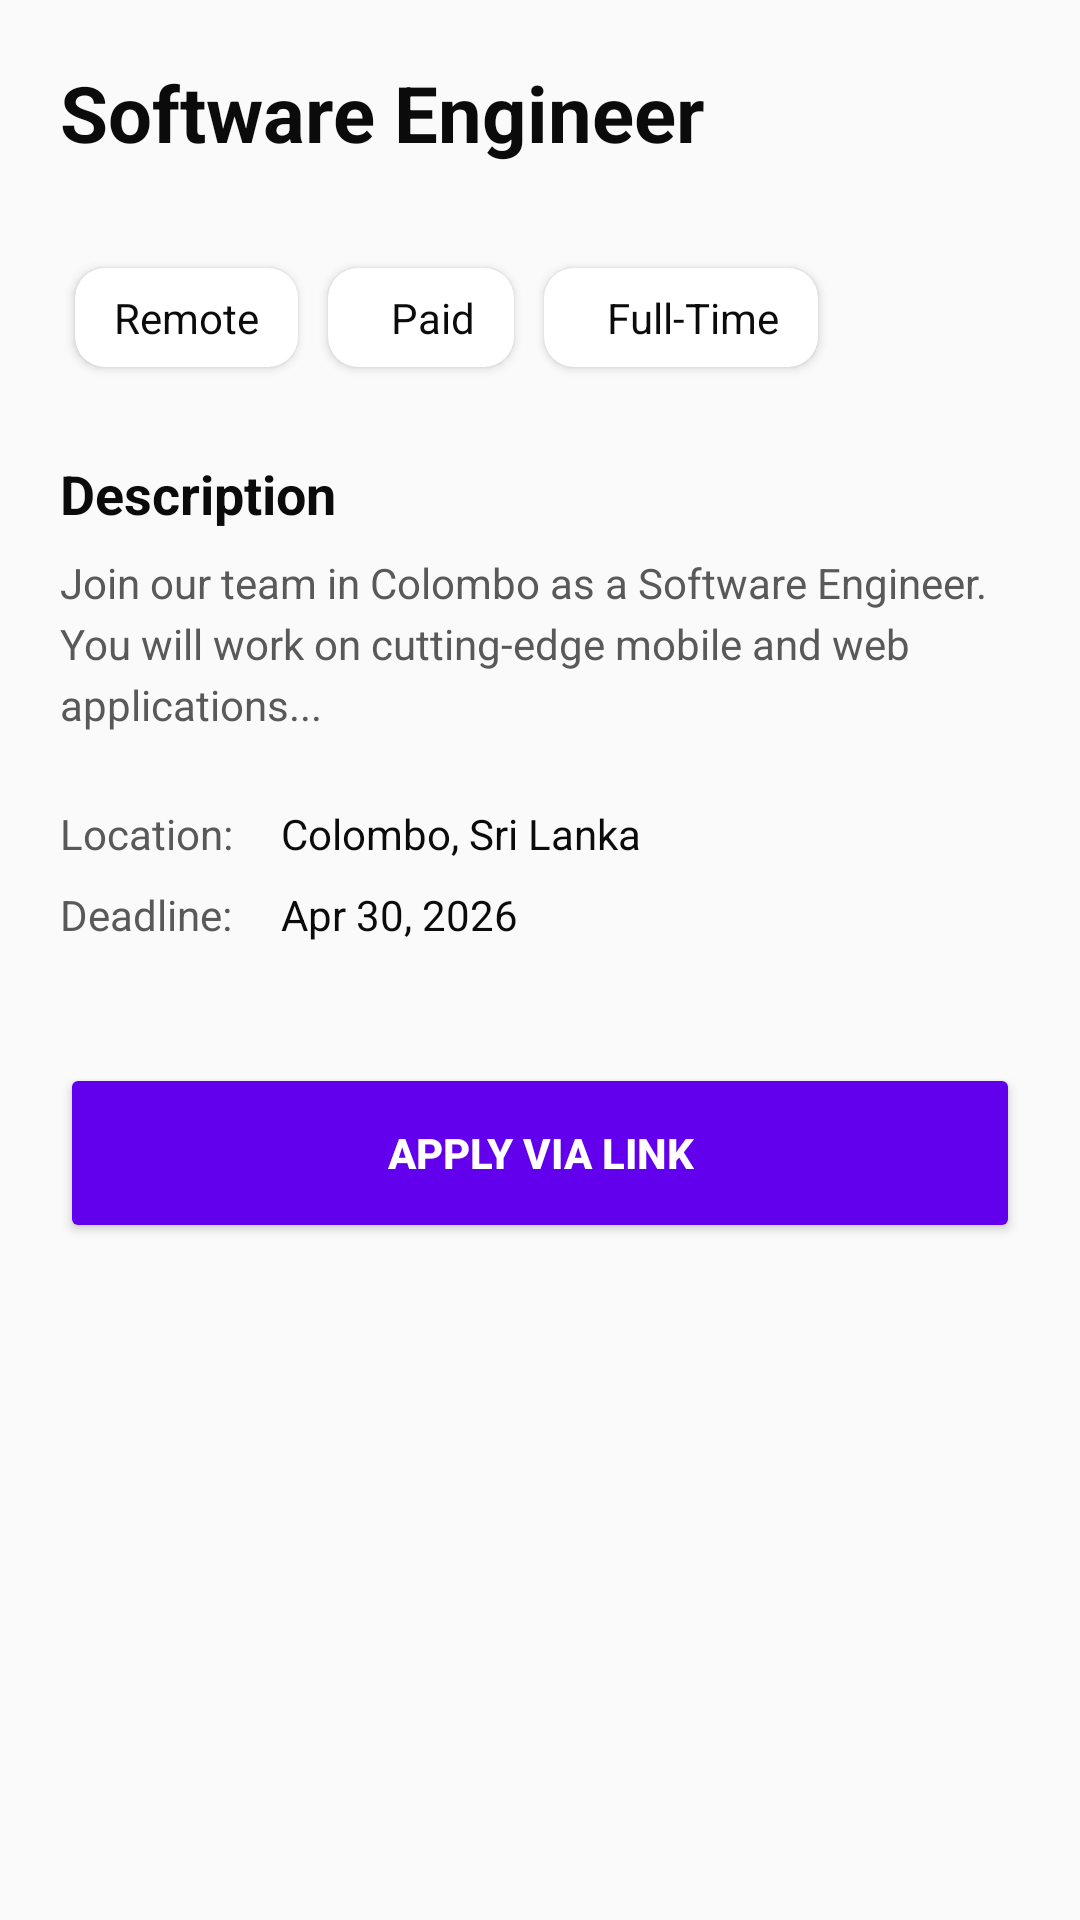

The Android layout XML behind this screen, and the referenced resources:
<!-- AndroidManifest.xml: application theme Theme.InternConnect -->
<!-- res/layout/activity_job_view.xml -->
<?xml version="1.0" encoding="utf-8"?>
<androidx.coordinatorlayout.widget.CoordinatorLayout xmlns:android="http://schemas.android.com/apk/res/android"
    xmlns:app="http://schemas.android.com/apk/res-auto"
    android:id="@+id/main"
    android:layout_width="match_parent"
    android:layout_height="match_parent"
    xmlns:tools="http://schemas.android.com/tools"
    style="@style/SCREEN"
    tools:context=".views.JobViewActivity">


<androidx.core.widget.NestedScrollView
    android:layout_width="match_parent"
    android:layout_height="match_parent"
    app:layout_behavior="@string/appbar_scrolling_view_behavior">

    <LinearLayout
        android:layout_width="match_parent"
        android:layout_height="wrap_content"
        android:orientation="vertical"
        android:padding="20dp">

        <TextView
            android:id="@+id/view_job_title"
            android:layout_width="wrap_content"
            android:layout_height="wrap_content"
            android:text="Software Engineer"
            style="@style/TEXT"
            android:textSize="26sp"
            android:textStyle="bold" />

        <TextView
            android:id="@+id/view_comp_name"
            android:layout_width="wrap_content"
            android:layout_height="wrap_content"
            android:layout_marginTop="4dp"
            style="@style/TEXT"
            android:textColor="@color/white"
            android:textSize="18sp" />



        <LinearLayout
            android:layout_width="match_parent"
            android:layout_height="wrap_content"
            android:orientation="horizontal">

            <androidx.cardview.widget.CardView
                android:layout_width="wrap_content"
                android:layout_height="wrap_content"
                app:cardCornerRadius="10dp"
                app:contentPadding="1dp"
                app:cardUseCompatPadding="true"

                >

            <TextView
                android:id="@+id/view_work_type"
                android:layout_width="wrap_content"
                android:layout_height="wrap_content"
                android:paddingHorizontal="12dp"
                android:paddingVertical="6dp"
                android:text="Remote"
                style="@style/TEXT"/>
            </androidx.cardview.widget.CardView>

            <androidx.cardview.widget.CardView
                android:layout_width="wrap_content"
                android:layout_height="wrap_content"
                app:cardCornerRadius="10dp"
                app:contentPadding="1dp"
                app:cardUseCompatPadding="true"

                >
            <TextView
                android:id="@+id/view_paid_status"
                android:layout_width="wrap_content"
                android:layout_height="wrap_content"
                android:layout_marginStart="8dp"
                android:paddingHorizontal="12dp"
                android:paddingVertical="6dp"
                android:text="Paid"
                style="@style/TEXT"
                />
            </androidx.cardview.widget.CardView>

            <androidx.cardview.widget.CardView
                android:layout_width="wrap_content"
                android:layout_height="wrap_content"
                app:cardCornerRadius="10dp"
                app:contentPadding="1dp"
                app:cardUseCompatPadding="true"

                >
            <TextView
                android:id="@+id/view_job_type"
                android:layout_width="wrap_content"
                android:layout_height="wrap_content"
                android:layout_marginStart="8dp"
                android:paddingHorizontal="12dp"
                android:paddingVertical="6dp"
                android:text="Full-Time"
                style="@style/TEXT"
                />
            </androidx.cardview.widget.CardView>

        </LinearLayout>

        <TextView
            android:layout_width="wrap_content"
            android:layout_height="wrap_content"
            android:layout_marginTop="24dp"
            android:text="Description"
            style="@style/TEXT"
            android:textSize="18sp"
            android:textStyle="bold" />

        <TextView
            android:id="@+id/view_description"
            android:layout_width="match_parent"
            android:layout_height="wrap_content"
            android:layout_marginTop="8dp"
            android:lineSpacingExtra="4dp"
            android:text="Join our team in Colombo as a Software Engineer. You will work on cutting-edge mobile and web applications..."
            style="@style/SUB_TEXT"/>

        <GridLayout
            android:layout_width="match_parent"
            android:layout_height="wrap_content"
            android:layout_marginTop="24dp"
            android:columnCount="2"
            android:rowCount="2">

            <TextView
                android:layout_width="wrap_content"
                android:layout_height="wrap_content"
                android:text="Location:"
                style="@style/SUB_TEXT"/>

            <TextView
                android:id="@+id/view_location"
                android:layout_width="wrap_content"
                android:layout_height="wrap_content"
                android:layout_marginStart="16dp"
                android:text="Colombo, Sri Lanka"
                style="@style/TEXT"/>

            <TextView
                android:layout_width="wrap_content"
                android:layout_height="wrap_content"
                android:layout_marginTop="8dp"
                android:text="Deadline:"
                style="@style/SUB_TEXT" />

            <TextView
                android:id="@+id/view_due_date"
                android:layout_width="wrap_content"
                android:layout_height="wrap_content"
                android:layout_marginStart="16dp"
                android:layout_marginTop="8dp"
                android:text="Apr 30, 2026"
                style="@style/TEXT" />
        </GridLayout>

        <Button
            android:id="@+id/btn_apply_now"
            android:layout_width="match_parent"
            android:layout_height="60dp"
            android:layout_marginTop="40dp"
            android:layout_marginBottom="20dp"
            android:text="Apply via Link"
            android:textAllCaps="true"
            android:textStyle="bold"
            style="@style/BUTTTON"/>

    </LinearLayout>
</androidx.core.widget.NestedScrollView>

</androidx.coordinatorlayout.widget.CoordinatorLayout>
<!-- resources referenced by this layout -->
<resources>
  <color name="white">#FFFFFFFF</color>
  <style name="BUTTTON">
          <item name="android:backgroundTint">@color/design_default_color_primary</item>
          <item name="android:textColor">#FFF</item>
          <item name="cornerRadius">10dp</item>
      </style>
  <style name="SCREEN">
          <item name="android:background">#FAFAFA</item>
      </style>
  <style name="SUB_TEXT">
          <item name="android:textColor">#595959</item>
      </style>
  <style name="TEXT">
          <item name="android:textColor">#0B0B0B</item>
      </style>
  <style name="Theme.InternConnect" parent="Base.Theme.InternConnect" />
  <style name="Base.Theme.InternConnect" parent="Theme.Material3.DayNight.NoActionBar">
          
          
      </style>
</resources>
